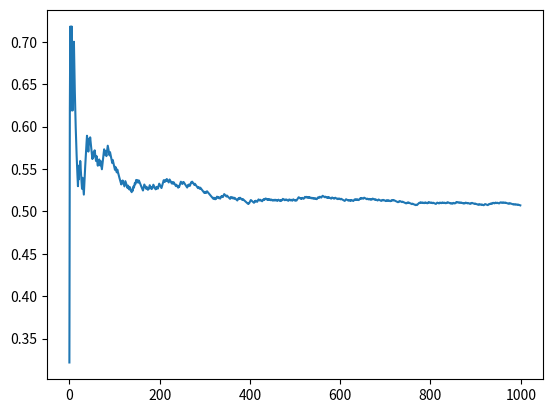

Source code (Python):
# -*- coding: utf-8 -*-
"""
Created on Mon Jan  8 18:47:40 2024

[redacted]
"""
import numpy as np
from scipy.stats import bernoulli
import matplotlib.pyplot as plt
np.set_printoptions(precision=2)

class Bucket:
    def __init__(self,n, n_red):
        self.n=n
        self.n_red=n_red
        self.reset()
        
    def reset(self):
        pass 
          
    def sample(self):
        return np.random.randint(n)<self.n_red

    def detect(self):
        pass
buckets=[]
n=10
num_buckets=7
truth=[]
cutoff=0.1

for i in range(num_buckets):
    n_red=np.random.randint(0,n)
    buckets.append(Bucket(n, n_red))
    truth.append((n_red/n)>cutoff)
    
samples=[[] for i in range(num_buckets)]
print(truth)

num_trial = 1
steps_range=np.arange(1,10)
#%% random
error_random=[]
steps=1000
buckets[0].n_red = 3
for _ in range(num_trial):

    c_anomaly=np.zeros(num_buckets)+0.001
    c_normal=np.zeros(num_buckets) +0.001
    samples=[[] for i in range(num_buckets)]
    p_anomaly = []
    for i in range(steps):    
        # bucket=np.random.randint(0,n)
        bucket=0
        sample=buckets[bucket].sample()
        samples[bucket].append(sample)
        if sample:
            s = ((1+cutoff)/2+(cutoff)/2)
            c_anomaly[bucket] +=(1+cutoff)/2/s
            c_normal[bucket]+=(cutoff)/2/s
        else:
            s = ((1-cutoff)/2+(2-cutoff)/2)
            c_anomaly[bucket]+=(1-cutoff)/2/s
            c_normal[bucket]+=(2-cutoff)/2/s
            
        # c_anomaly[bucket]/=px
        # c_normal[bucket]/=px
        p_anomaly.append(c_anomaly/(c_anomaly+c_normal))
    error_random.append(max(abs(c_anomaly/(c_anomaly+c_normal)-truth)))
p_anomaly = np.array(p_anomaly)    
plt.plot(p_anomaly[:,0])
#%% ergodic
error_ergodic=[]
for _ in range(num_trial):

    P_anomaly=np.ones(num_buckets)*0.5
    P_normal=np.ones(num_buckets)*0.5
    h=np.ones(num_buckets)*bernoulli.entropy(0.5)
    samples=[[] for i in range(num_buckets)]

    for i in range(steps):    
        h=h/sum(h)
        bucket=np.random.choice(range(num_buckets),p=h)
        sample=buckets[bucket].sample()
        samples[bucket].append(sample)
        if sample:
            P_anomaly[bucket]*=0.75
            P_normal[bucket]*=0.25
        else:
            P_anomaly[bucket]*=0.25
            P_normal[bucket]*=0.75
            
        px=P_anomaly[bucket]+P_normal[bucket]
        P_anomaly[bucket]/=px
        P_normal[bucket]/=px
        h[bucket]=bernoulli.entropy(P_anomaly[bucket])
    error_ergodic.append(max(abs(P_anomaly-truth)))
#%% max entropy
error_max_entropy=[]

for _ in range(num_trial):

    P_anomaly=np.ones(num_buckets)*0.5
    P_normal=np.ones(num_buckets)*0.5
    h=np.ones(num_buckets)*bernoulli.entropy(0.5)
    samples=[[] for i in range(num_buckets)]

    for i in range(steps):    
        bucket=np.argmax(h)
        sample=buckets[bucket].sample()
        samples[bucket].append(sample)
        if sample:
            P_anomaly[bucket]*=0.75
            P_normal[bucket]*=0.25
        else:
            P_anomaly[bucket]*=0.25
            P_normal[bucket]*=0.75
            
        px=P_anomaly[bucket]+P_normal[bucket]
        P_anomaly[bucket]/=px
        P_normal[bucket]/=px
        h[bucket]=bernoulli.entropy(P_anomaly[bucket])
        
    error_max_entropy.append(max(abs(P_anomaly-truth)))

print(str(np.mean(error_max_entropy))+"+-"+ str(np.std(error_max_entropy)))

print(str(np.mean(error_ergodic))+"+-"+ str(np.std(error_ergodic)))
